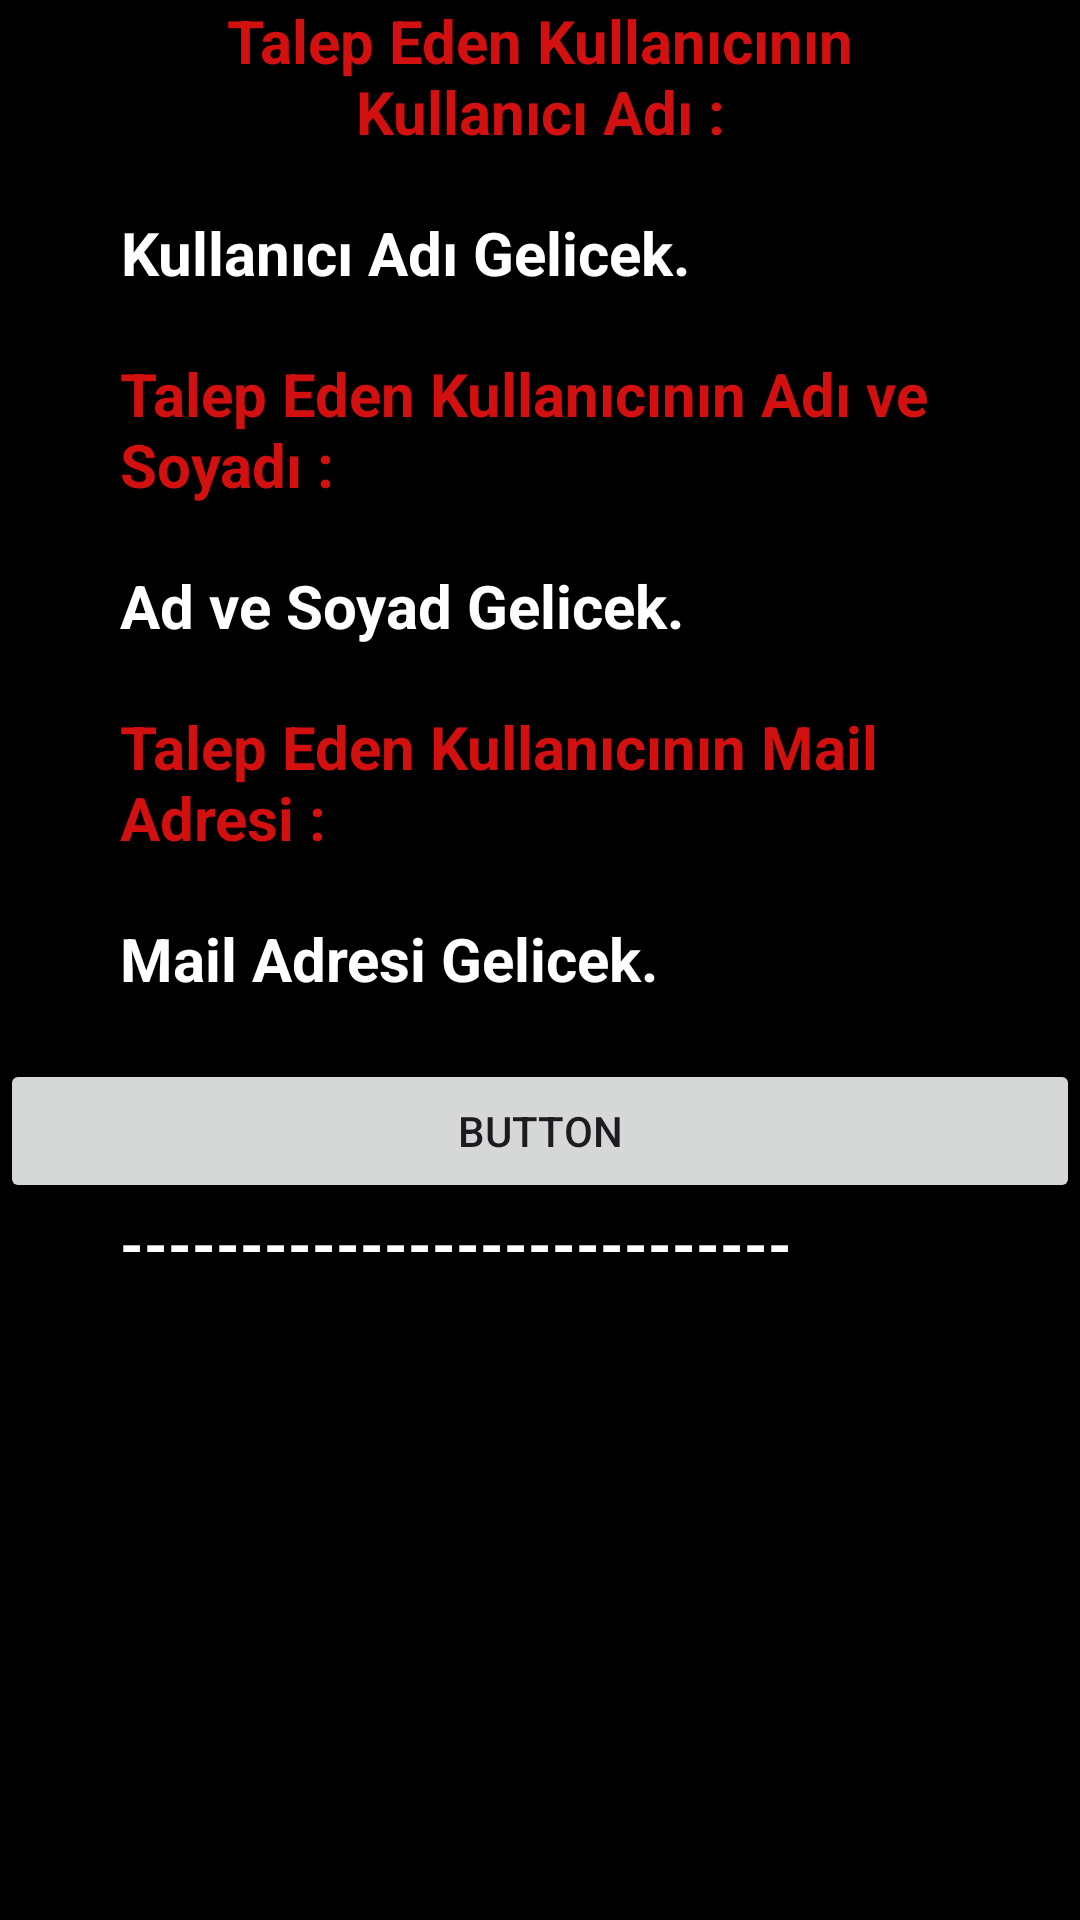

Android layout source for this screen:
<!-- AndroidManifest.xml: application theme Theme.MobilFilmOneriUygulamasi -->
<!-- res/layout/yonetici_sifre_sifirlama_talep_item.xml -->
<?xml version="1.0" encoding="utf-8"?>
<LinearLayout
    xmlns:android="http://schemas.android.com/apk/res/android"
    xmlns:app="http://schemas.android.com/apk/res-auto"
    xmlns:tools="http://schemas.android.com/tools"
    android:layout_width="match_parent"
    android:layout_height="wrap_content"
    android:background="@color/black"
    android:orientation="vertical"
    >

    <TextView
        android:id="@+id/textView20"
        android:layout_width="wrap_content"
        android:layout_height="wrap_content"
        android:layout_marginStart="40dp"
        android:layout_marginEnd="40dp"
        android:text="Talep Eden Kullanıcının Kullanıcı Adı :"
        android:textAlignment="center"
        android:textColor="@color/yeniRenk2"
        android:textSize="20sp"
        android:textStyle="bold" />

    <TextView
        android:id="@+id/tvKullaniciAdiYoneticiItem"
        android:layout_width="wrap_content"
        android:layout_height="wrap_content"
        android:layout_marginStart="40dp"
        android:layout_marginTop="20dp"
        android:layout_marginEnd="40dp"
        android:layout_marginBottom="20dp"
        android:text="Kullanıcı Adı Gelicek."
        android:textAlignment="center"
        android:textColor="@color/white"
        android:textSize="20sp"
        android:textStyle="bold" />

    <TextView
        android:id="@+id/textView21"
        android:layout_width="wrap_content"
        android:layout_height="wrap_content"
        android:layout_marginStart="40dp"
        android:layout_marginEnd="40dp"
        android:text="Talep Eden Kullanıcının Adı ve Soyadı :"
        android:textColor="@color/yeniRenk2"
        android:textSize="20sp"
        android:textStyle="bold" />

    <TextView
        android:id="@+id/tvAdSoyadYoneticiItem"
        android:layout_width="wrap_content"
        android:layout_height="wrap_content"
        android:layout_marginStart="40dp"
        android:layout_marginTop="20dp"
        android:layout_marginEnd="40dp"
        android:text="Ad ve Soyad Gelicek."
        android:textColor="@color/white"
        android:textSize="20sp"
        android:textStyle="bold"
        app:layout_constraintBottom_toTopOf="@+id/textView23"
        app:layout_constraintEnd_toEndOf="parent"
        app:layout_constraintStart_toStartOf="@+id/textView21"
        app:layout_constraintTop_toBottomOf="@+id/textView21" />

    <TextView
        android:id="@+id/textView23"
        android:layout_width="wrap_content"
        android:layout_height="wrap_content"
        android:layout_marginStart="40dp"
        android:layout_marginTop="20dp"
        android:layout_marginEnd="40dp"
        android:text="Talep Eden Kullanıcının Mail Adresi :"
        android:textColor="@color/yeniRenk2"
        android:textSize="20sp"
        android:textStyle="bold"
        app:layout_constraintBottom_toTopOf="@+id/tvDuyurununIcerigi"
        app:layout_constraintEnd_toEndOf="parent"
        app:layout_constraintStart_toStartOf="@+id/tvAdSoyadYoneticiItem"
        app:layout_constraintTop_toBottomOf="@+id/tvAdSoyadYoneticiItem" />

    <TextView
        android:id="@+id/tvDuyurununIcerigi"
        android:layout_width="wrap_content"
        android:layout_height="wrap_content"
        android:layout_marginStart="40dp"
        android:layout_marginTop="20dp"
        android:layout_marginEnd="40dp"
        android:layout_marginBottom="20dp"
        android:text="Mail Adresi Gelicek."
        android:textColor="@color/white"
        android:textSize="20sp"
        android:textStyle="bold"
        app:layout_constraintBottom_toTopOf="@+id/btnSil"
        app:layout_constraintEnd_toEndOf="parent"
        app:layout_constraintStart_toStartOf="@+id/textView23"
        app:layout_constraintTop_toBottomOf="@+id/textView23" />

    <Button
        android:id="@+id/button"
        android:layout_width="match_parent"
        android:layout_height="wrap_content"
        android:text="Button" />

    <TextView
        android:id="@+id/textView22"
        android:layout_width="wrap_content"
        android:layout_height="wrap_content"
        android:layout_marginStart="40dp"
        android:layout_marginEnd="40dp"
        android:layout_marginBottom="40dp"
        android:text="----------------------------"
        android:textColor="@color/white"
        android:textSize="20sp"
        android:textStyle="bold" />

</LinearLayout>
<!-- resources referenced by this layout -->
<resources>
  <color name="black">#FF000000</color>
  <color name="white">#FFFFFFFF</color>
  <color name="yeniRenk2">#D31010</color>
  <style name="Theme.MobilFilmOneriUygulamasi" parent="Base.Theme.MobilFilmOneriUygulamasi" />
  <style name="Base.Theme.MobilFilmOneriUygulamasi" parent="Theme.Material3.DayNight.NoActionBar">
          <item name="colorPrimary">#D31010</item>
          <item name="drawerArrowStyle">@style/CustomDrawerArrowToggle</item>
      </style>
  <style name="CustomDrawerArrowToggle" parent="Widget.AppCompat.DrawerArrowToggle">
          <item name="itemShapeFillColor">@color/cardview_light_background</item>
      </style>
</resources>
